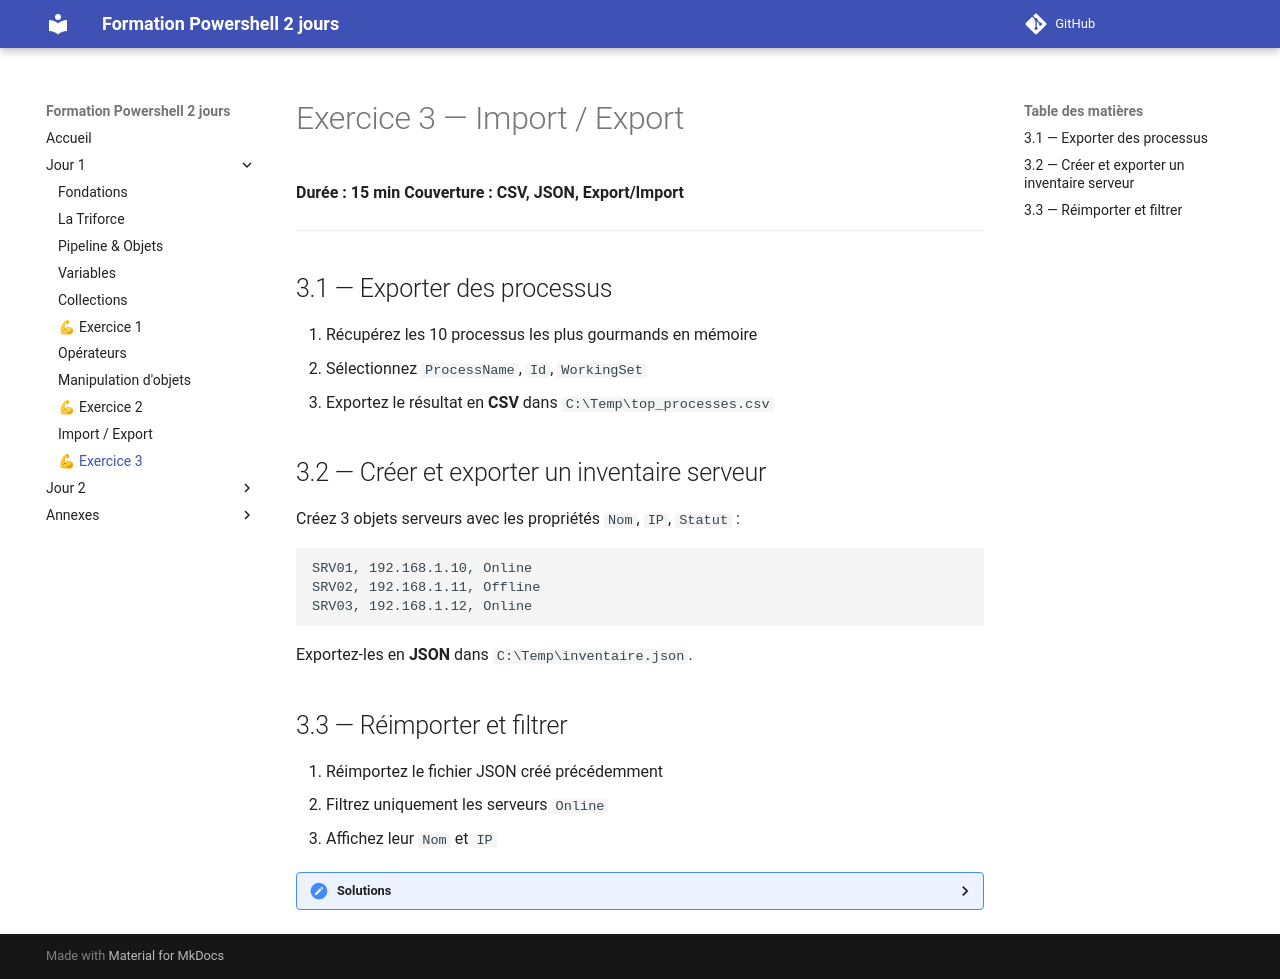

repository: Emyel/Powershell-Formation-2jours · page: j1_ex3_import_export/index.html · generator: mkdocs

# Exercice 3 — Import / Export

**Durée : 15 min**
**Couverture : CSV, JSON, Export/Import**

---

## 3.1 — Exporter des processus

1. Récupérez les 10 processus les plus gourmands en mémoire
2. Sélectionnez `ProcessName`, `Id`, `WorkingSet`
3. Exportez le résultat en **CSV** dans `C:\Temp\top_processes.csv`


## 3.2 — Créer et exporter un inventaire serveur

Créez 3 objets serveurs avec les propriétés `Nom`, `IP`, `Statut` :

```text
SRV01, 192.168.1.10, Online
SRV02, 192.168.1.11, Offline
SRV03, 192.168.1.12, Online
```

Exportez-les en **JSON** dans `C:\Temp\inventaire.json`.


## 3.3 — Réimporter et filtrer

1. Réimportez le fichier JSON créé précédemment
2. Filtrez uniquement les serveurs `Online`
3. Affichez leur `Nom` et `IP`


<details>
<summary><strong>Solutions</strong></summary>

### Solution 3.1

```powershell
Get-Process |
    Sort-Object WorkingSet -Descending |
    Select-Object ProcessName, Id, WorkingSet -First 10 |
    Export-Csv -Path C:\Temp\top_processes.csv -NoTypeInformation
```

### Solution 3.2

```powershell
$serveurs = @(
    [PSCustomObject]@{ Nom = "SRV01"; IP = "192.168.1.10"; Statut = "Online" }
    [PSCustomObject]@{ Nom = "SRV02"; IP = "192.168.1.11"; Statut = "Offline" }
    [PSCustomObject]@{ Nom = "SRV03"; IP = "192.168.1.12"; Statut = "Online" }
)

$serveurs | ConvertTo-Json | Out-File C:\Temp\inventaire.json
```

### Solution 3.3

```powershell
$data = Get-Content C:\Temp\inventaire.json | ConvertFrom-Json

$data | Where-Object { $_.Statut -eq "Online" } | Select-Object Nom, IP
```

</details>
